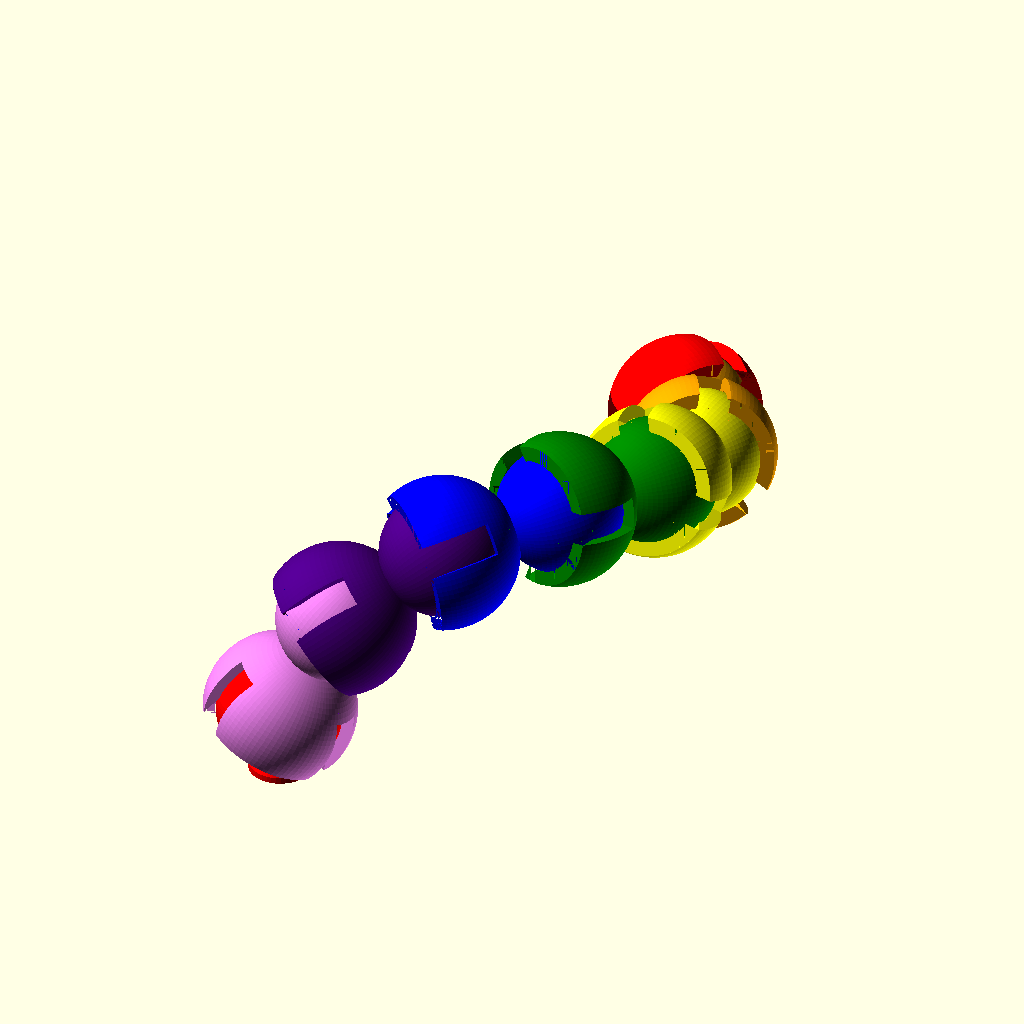
Cell 1: rendered with the file's own defaults.
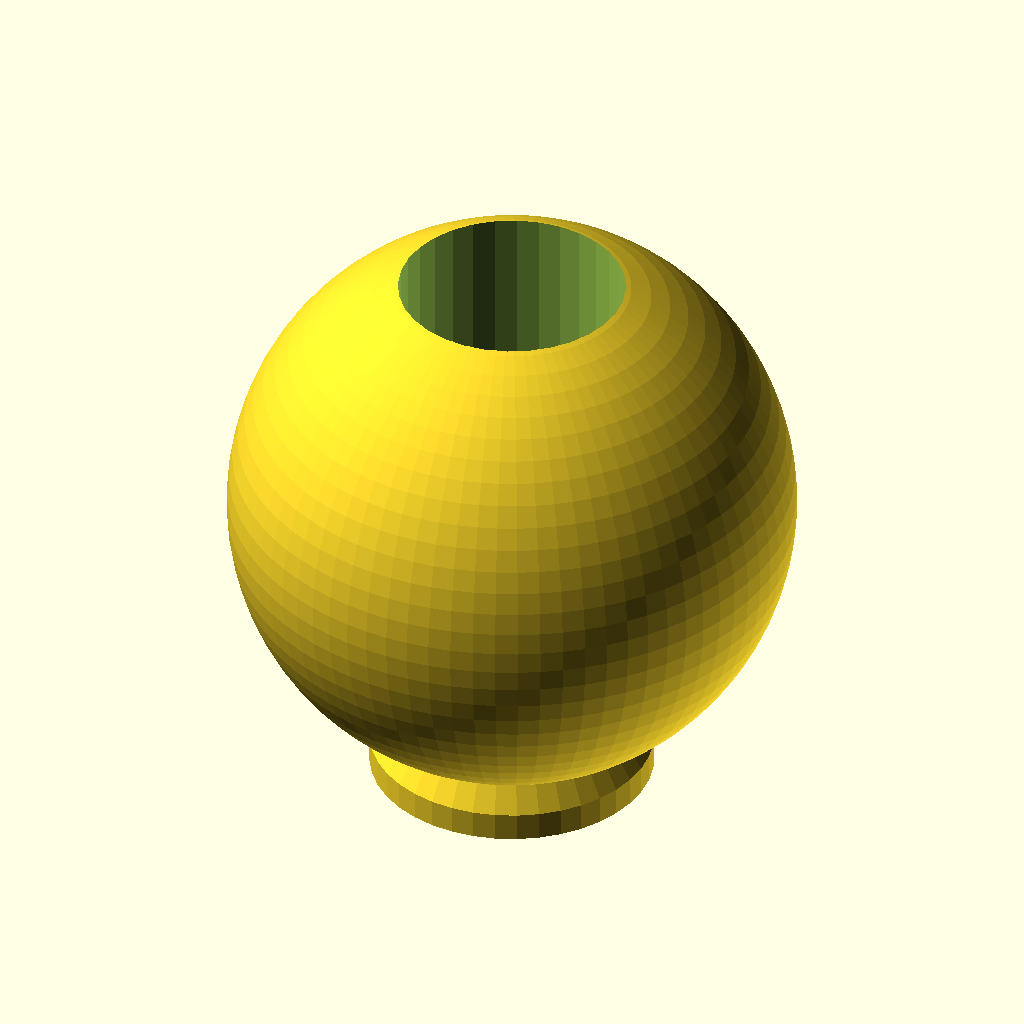
Cell 2: part = "Male" (everything else at default).
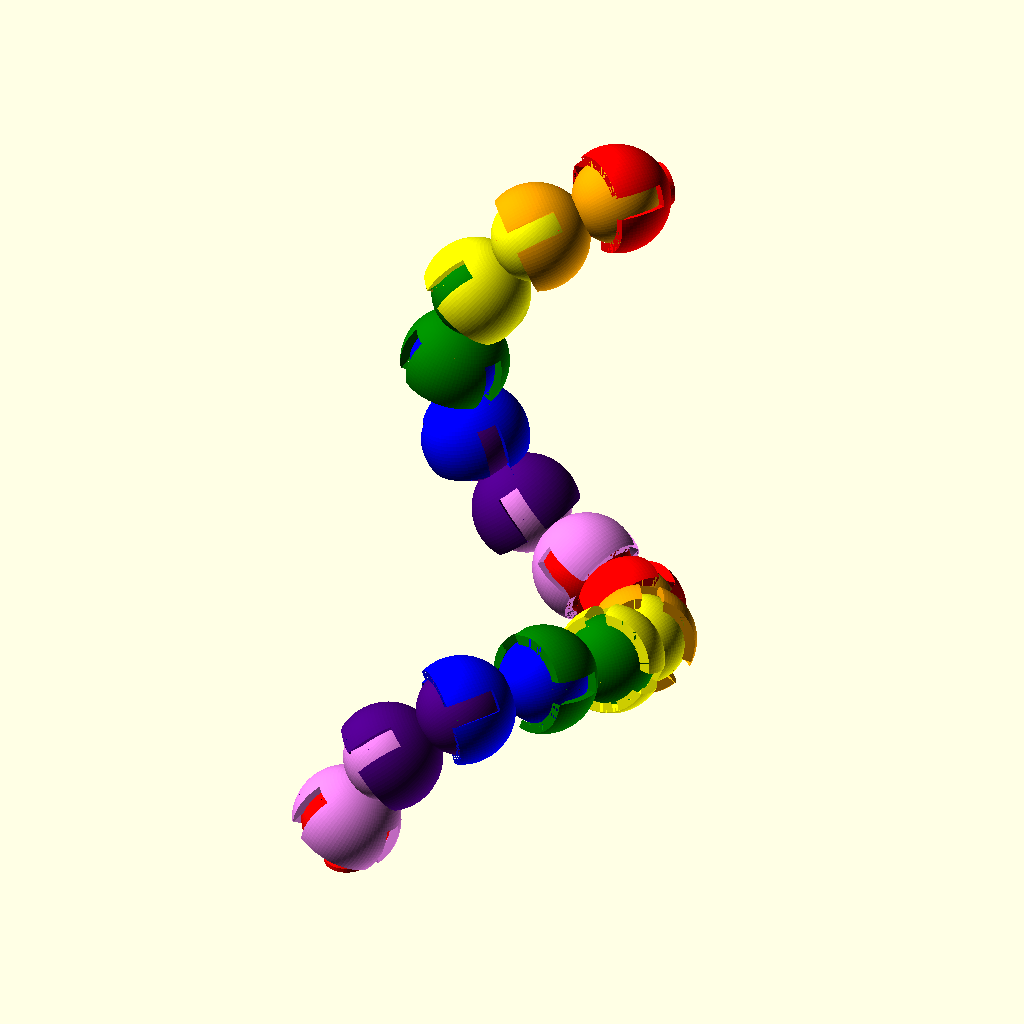
Cell 3: the same model with Demo_size = 14.
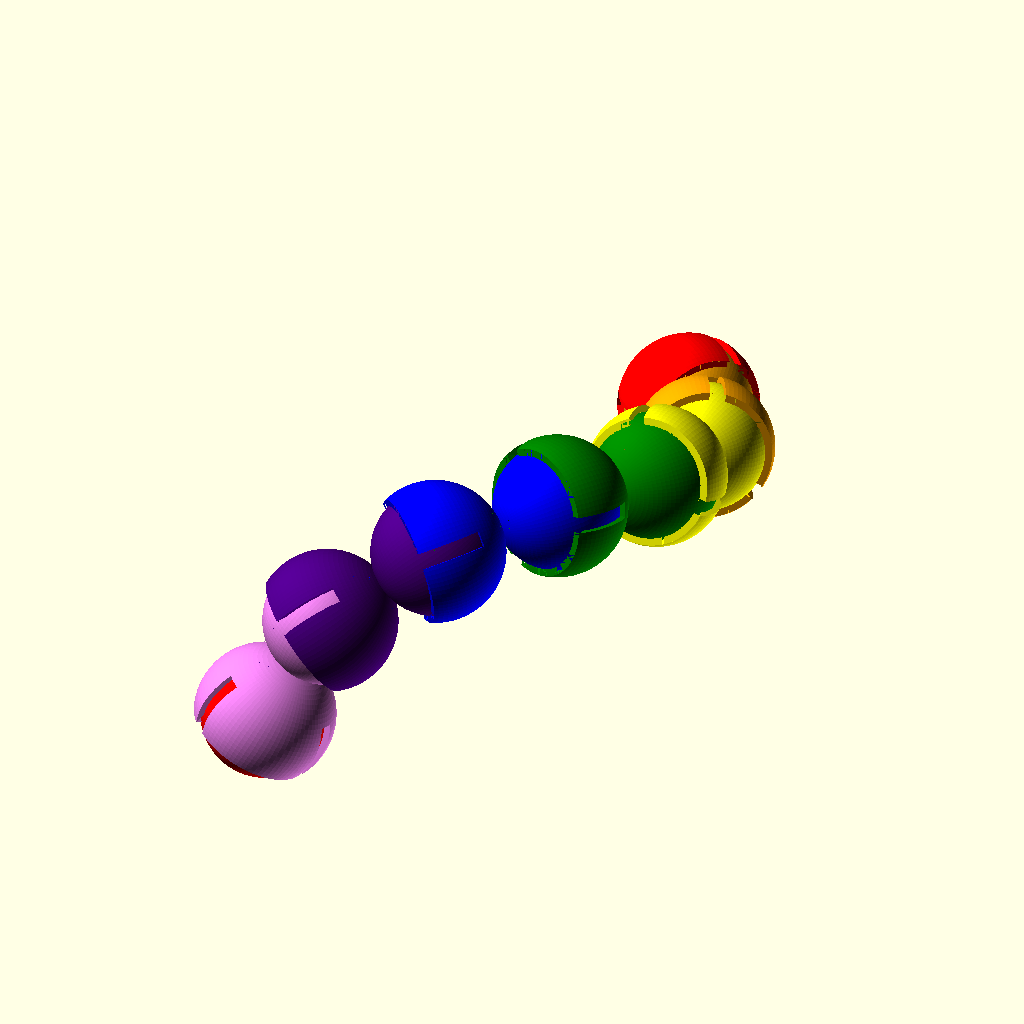
Cell 4: the same model with size = 20.
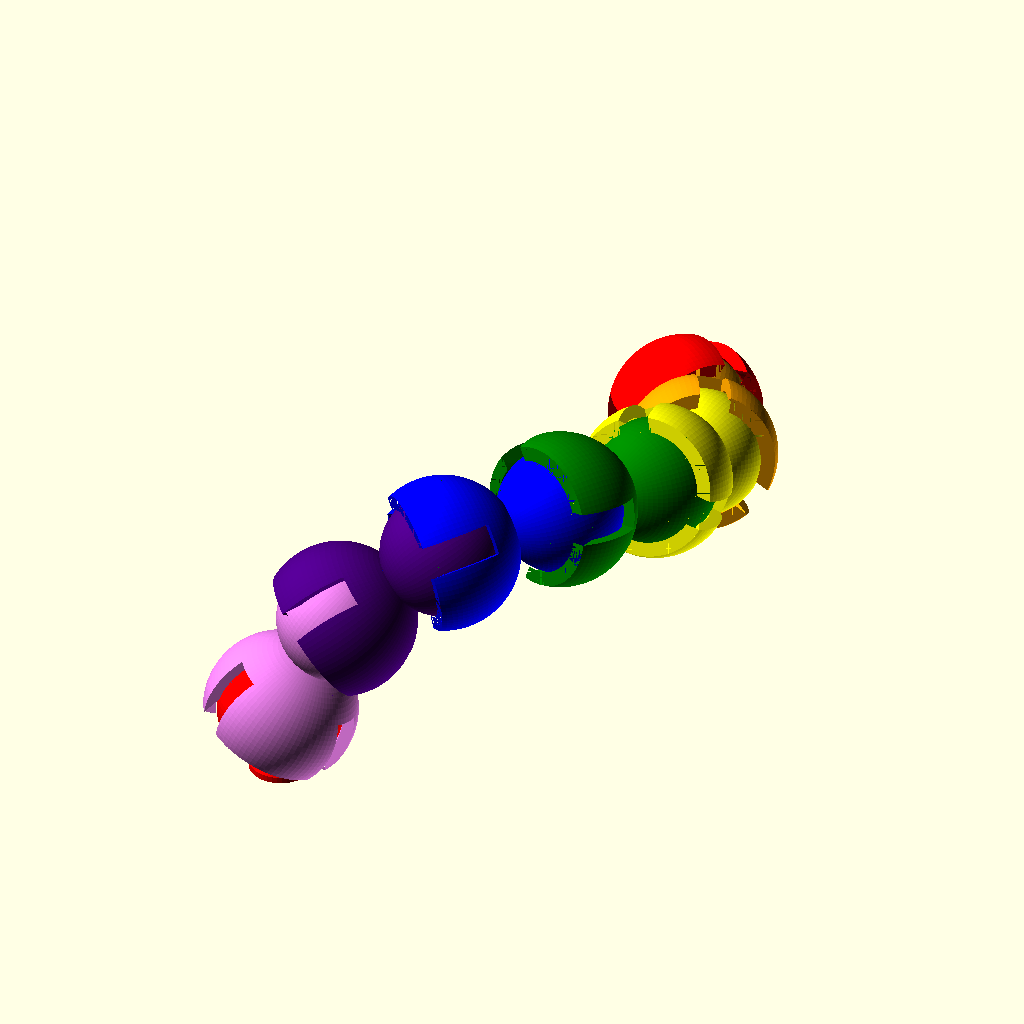
Cell 5: the same model with joint_spacing = 0.2.
The same orthographic view direction (rotation 55°, 0°, 25°; colour scheme Cornfield) for every cell, with the view re-fitted per cell, so scale and position can differ between cells.
Source of the model, inputs/thingiverse/files/thing-1493508/files/ballJoint.scad:
// Ball joint in SCAD by Erik de Bruijn
// Based on a design by Makerblock ( http://makerblock.com/2010/03/blender-help/ )
// Improved by Alejandro Medrano

//Part selection
part = "Demo"; //[Demo, Male, Female, Segment]
// for Demo fun
Demo_size=7;
// size of the ball joint
size=10; 
 // some space between them?
joint_spacing =0.1;
// thickness of the arms
joint_thickness = 2; 
// how many arms do you want?
joint_arms = 3; 
// how much is removed from the arms Larger values will remove more
arm_width = 5; 
// relative length of arms (0 = no arms, 1 = full length arms)
joint_arms_lenght_ratio= 0.66; 
// base radius
baser=5; 
// base height, only applies for Male part
baseh=1; 
//indicate if base should be extruded, or differenciated in joint.
base_invert= false; 
// ratio of cut out joint, in order for it to work < 0.5
lock_ratio= 0.3; 
// adding a helper angle in joint, 0 to disable
lock_help_h= 3; 
// radius for hollowed part, 0 to disable
hole_r = 4; 

/* [Hidden] */
//render settings
$fs=0.8; // def 1, 0.2 is high res
$fa=4;//def 12, 3 is very nice

if (part == "Demo"){
    demo(true,Demo_size); 
}
if (part == "Male"){
    hollow() ball();
}
if (part == "Female"){
    hollow() joint();
}
if (part == "Segment"){
    hollow() segment();
}

module demo(init=true, nSegments=7)
{
    //colours = ["black","white"];
    colours = ["Red","Orange","Yellow","Green","Blue","Indigo","Violet"];
    if (init){
    color(colours[nSegments%len(colours)]) 
        hollow() ball();
        rotate([sin($t*720)*28,cos($t*360*4)*28,cos($t*360*2)*20])
            demo(false,nSegments-1);
    }
    else if (nSegments == 0){
        
    color(colours[nSegments%len(colours)]) 
        hollow() joint();
    }
    else {
        outerSphr= size+joint_spacing+joint_thickness;
        interh = sphereHeigth(size,baser); 
    color(colours[nSegments%len(colours)]) 
        hollow()        
            segment();
        translate([0,0,outerSphr+size-interh-sphereHeigth(outerSphr,baser)])
        rotate([sin($t*720)*28,cos($t*360*4)*28,cos($t*360*2)*20])
            demo(init,nSegments-1);
    }
}

module ball(size=size, baser=baser, baseh=baseh)
{
	sphere(r=size);
	translate([0,0,-size]) 
        cylinder(r2=sphereIntersection(size,baseh),r1=baser,h=baseh);
	translate([0,0,-size-baseh]) cylinder(r=baser,h=baseh);
}

function sphereIntersection(r,h) = sqrt(2*h*r-h*h);
function sphereHeigth(r1,r2) = r1- sqrt(r1*r1-r2*r2);

module joint(
    size=size, // inner ball radius
    baser=baser, // base radius
    base_invert= base_invert, //indicate if base should be extruded, or differenciated.
    lock_ratio= lock_ratio, // locking ratio, to work < 0.5
    lock_help_h= lock_help_h, // the height of the helper angle, 0 to disable
    joint_spacing = joint_spacing, // some space between them?
    joint_thickness = joint_thickness, // thickness of the arms
    joint_arms = joint_arms, // how many arms do you want?
    joint_arms_lenght_ratio=joint_arms_lenght_ratio, // relative length of arms
    arm_width = arm_width // inter-arm  space
)
{
    outerSphr= size+joint_spacing+joint_thickness;
    cutH=outerSphr*2*lock_ratio;
difference()
{
	sphere(r=outerSphr);
	sphere(r=size+joint_spacing);
	//bottom cut
    translate([0,0,-outerSphr])
        cylinder(r=sphereIntersection(outerSphr, cutH), h=cutH);
    // lock helper
    translate([0,0,-outerSphr + cutH])
        cylinder(
            r1=sphereIntersection(outerSphr, cutH), 
            r2=sphereIntersection(size+joint_spacing,cutH-joint_spacing-joint_thickness+lock_help_h), h=lock_help_h);
	
    //arms
    for(a=[0:360/joint_arms:360])
	{
		rotate([0,0,a]) translate([-arm_width/2,0, -outerSphr - (outerSphr*2-cutH)*(1-joint_arms_lenght_ratio)])
			cube([arm_width,outerSphr,outerSphr*2]);
	}
    if (base_invert){
        //Base
        baseh = sphereHeigth(outerSphr,baser); 
            translate([0,0,outerSphr-baseh]) cylinder(r=baser,h=baseh);
            
    }
}
    if(!base_invert){
        //Base
        baseh = sphereHeigth(outerSphr,baser);
        difference(){
            translate([0,0,outerSphr-baseh]) cylinder(r=baser,h=baseh);
            sphere(r=size+joint_spacing);
        }
    }
}

module segment(
    size=size, // inner ball radius
    baser=baser, // base radius
    lock_ratio= lock_ratio, // locking ratio, to work < 0.5
    lock_help_h= lock_help_h, // the height of the helper angle, 0 to disable
    joint_spacing = joint_spacing, // some space between them?
    joint_thickness = joint_thickness, // thickness of the arms
    joint_arms = joint_arms, // how many arms do you want?
    joint_arms_lenght_ratio=joint_arms_lenght_ratio, // relative length of arms
    arm_width = arm_width // inter-arm  space
)
{
    outerSphr= size+joint_spacing+joint_thickness;
    baseh = sphereHeigth(size,baser); 
    union(){
        joint(size,baser,true,lock_ratio, lock_help_h,joint_spacing,joint_thickness, joint_arms, joint_arms_lenght_ratio,arm_width);
        translate([0,0,outerSphr+size-baseh-sphereHeigth(outerSphr,baser)])
            difference(){
                sphere(r=size);
                translate([0,0,-size]) cylinder(r=baser,h=baseh);
            }
        }            
}

module hollow(hole_r=hole_r){
    difference(){
        children(0);
        cylinder(r=hole_r,h=1e3,center=true);
    }
}
Customizer parameters (derived from the source; name, type, default, range or options):
part: string, default "Demo", options "Demo", "Male", "Female", "Segment"
Demo_size: number, default 7
size: number, default 10
joint_spacing: number, default 0.1
joint_thickness: number, default 2
joint_arms: number, default 3
arm_width: number, default 5
joint_arms_lenght_ratio: number, default 0.66
baser: number, default 5
baseh: number, default 1
base_invert: bool, default false
lock_ratio: number, default 0.3
lock_help_h: number, default 3
hole_r: number, default 4
